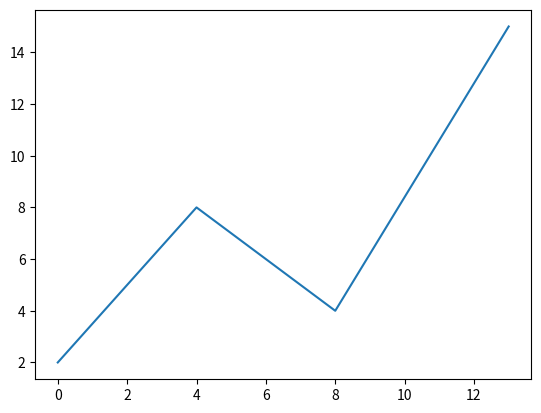

Generate this figure with matplotlib:
import matplotlib.pyplot as plt
import numpy as np

xpoints = np.array([0,4,8,13])
ypoints = np.array([2,8,4,15])

plt.plot(xpoints, ypoints)
plt.show()